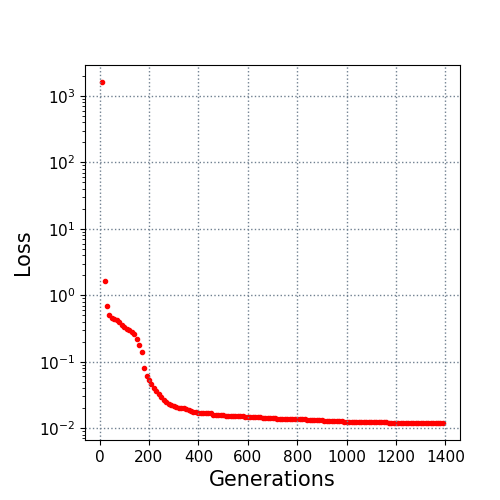

Source data for this figure (header and first rows):
10.0, 1620.514441
20.0, 1.617
30.0, 0.6947
40.0, 0.4971
50.0, 0.4571
60.0, 0.4464
70.0, 0.43
80.0, 0.396
90.0, 0.3568
100.0, 0.3329
110.0, 0.3163
120.0, 0.3019
130.0, 0.2797
140.0, 0.2582
150.0, 0.2217
160.0, 0.1801
170.0, 0.1416
180.0, 0.07946
190.0, 0.06074
200.0, 0.05283
210.0, 0.04595
220.0, 0.04068
230.0, 0.03609
240.0, 0.03319
250.0, 0.02992
260.0, 0.02645
270.0, 0.02488
280.0, 0.02313
290.0, 0.02235
300.0, 0.02178
310.0, 0.02099
320.0, 0.02041
330.0, 0.02017
340.0, 0.02002
350.0, 0.01933
360.0, 0.0188
370.0, 0.01809
380.0, 0.01765
390.0, 0.0173
400.0, 0.01698
410.0, 0.0168
420.0, 0.01675
430.0, 0.01672
440.0, 0.0167
450.0, 0.0167
460.0, 0.01602
470.0, 0.01579
480.0, 0.01579
490.0, 0.01573
500.0, 0.01573
510.0, 0.01545
520.0, 0.01536
530.0, 0.01536
540.0, 0.01536
550.0, 0.01528
560.0, 0.01524
570.0, 0.01524
580.0, 0.01505
590.0, 0.01495
600.0, 0.01485
610.0, 0.01483
... 78 more rows
